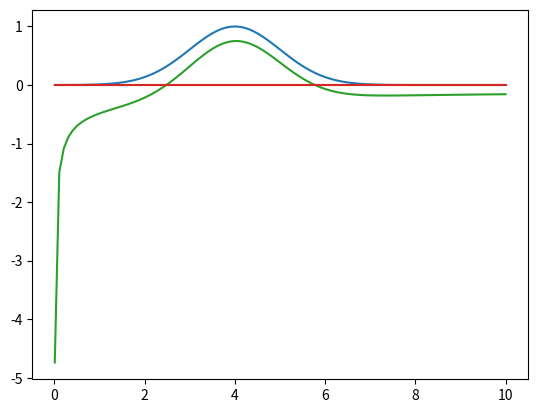

This chart was generated by the following Python code:
## This script impliments projecting onto the plane wave cylindrical basis ## 
from math import *
import numpy as np
import matplotlib.pyplot as plt


R_max = 10
x = np.linspace(0.011,R_max, 101)
y = np.exp(-0.5*np.square((x-R_max*0.4)/(R_max*0.1)))

def generate_basis(x, k):
	return np.exp(1j * x * k)/np.sqrt(abs(x*k))

## Generate list of ks
def list_k(x):
	n_x, x_min, x_max = x.shape[0], x[0], x[-1]

	return [ 2*pi*(n-n_x//2)/x_max for n in range(n_x) if (n!=n_x//2)] # We can't have k = 0 

## Do forward Projection 
def forward_transform_k(k, y, x):
	integrand = np.exp(-1j * x * k)*np.sqrt(np.abs(k)*x) * y
	return np.sum(integrand) * ((x[1]-x[0]))

def forward_transform(y, x):
	k = list_k(x)
	return np.fromiter(map(forward_transform_k, k, (y for _ in k), (x for _ in k)), dtype = complex)
	

## Backwards Projection ##

def backward_transfrom_R(R, y, k):
	integrand = np.exp(1j * k * R)*(1/np.sqrt(np.abs(k)*R)) * y
	return np.sum(integrand) *(abs(k[1]-k[0])/(2*pi))

def backward_transform(y, x):
	k = np.asarray(list_k(x))


	return np.fromiter(map(backward_transfrom_R, x, (y for _ in x), (k for _ in x)), dtype = complex)


k1, k2 = list_k(x)[45], list_k(x)[62]

f = y#generate_basis(x, k1) + generate_basis(x, k2) 

plt.plot(x, np.real(f))
plt.plot(x, np.imag(f))


f_k = forward_transform(f, x)
f_o = backward_transform(f_k, x)

plt.plot(x, np.real(f_o))
plt.plot(x, np.imag(f_o))


plt.show()